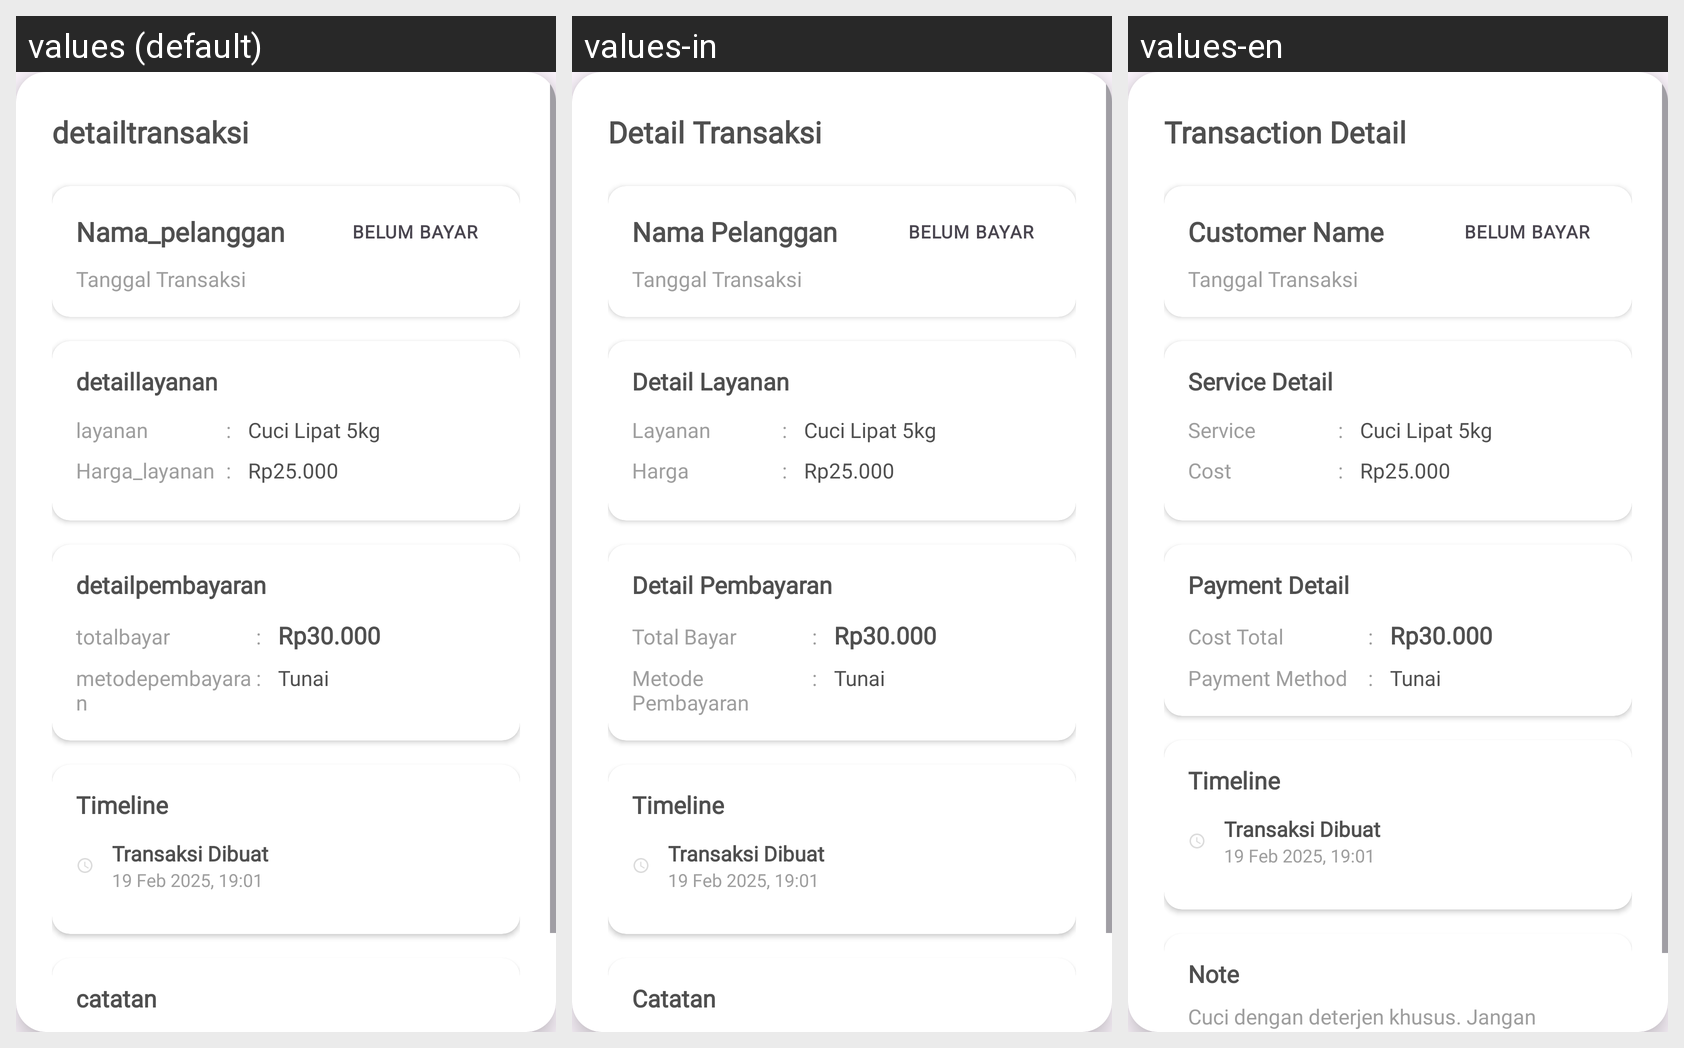

Locale-by-locale string values for the Android screen shown in this grid:
Android screen res/layout/dialog_detail_transaksi.xml rendered under 3 locales, left to right: values (default), values-in, values-en. Device: Nexus 5 (rendered at 1080×1920; each locale shown at half size, 540×960, under a caption strip naming it); theme Theme.LaundryApp.
Strings drawn on this screen, with the default value and each locale's value (text and hints the layout hard-codes, and strings that could not be matched under every locale, appear in the picture but are not listed):

detailtransaksi
  values: detailtransaksi
  values-in: Detail Transaksi
  values-en: Transaction Detail

nama_pelanggan
  values: Nama_pelanggan
  values-in: Nama Pelanggan
  values-en: Customer Name

detaillayanan
  values: detaillayanan
  values-in: Detail Layanan
  values-en: Service Detail

layanan
  values: layanan
  values-in: Layanan
  values-en: Service

harga_layanan
  values: Harga_layanan
  values-in: Harga 
  values-en: Cost

detailpembayaran
  values: detailpembayaran
  values-in: Detail Pembayaran
  values-en: Payment Detail

totalbayar
  values: totalbayar
  values-in: Total Bayar
  values-en: Cost Total

metodepembayaran
  values: metodepembayaran
  values-in: Metode Pembayaran
  values-en: Payment Method

catatan
  values: catatan
  values-in: Catatan
  values-en: Note
